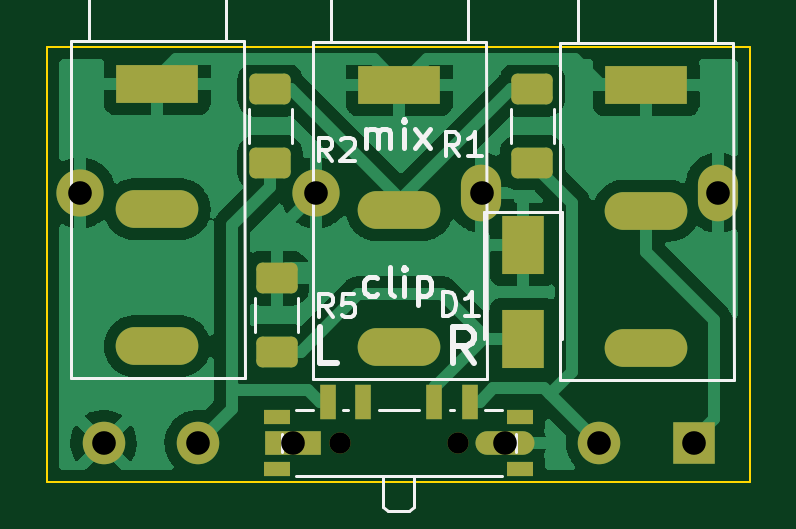
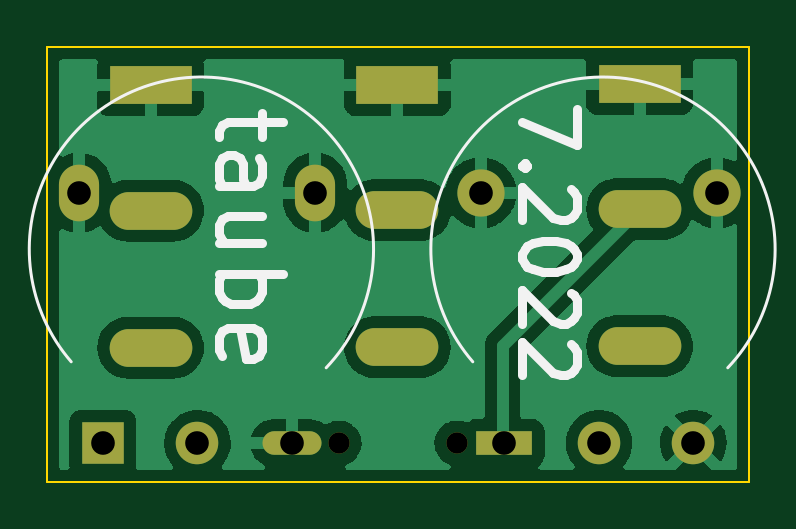
Circuit board: 11 layer files. Board 29.7 x 18.4 mm.
- bottom_copper: 2xMixer-B_Cu.gbr (48192 bytes)
- bottom_mask: 2xMixer-B_Mask.gbr (1397 bytes)
- paste: 2xMixer-B_Paste.gbr (458 bytes)
- bottom_silk: 2xMixer-B_Silkscreen.gbr (3751 bytes)
- outline: 2xMixer-Edge_Cuts.gbr (688 bytes)
- top_copper: 2xMixer-F_Cu.gbr (49203 bytes)
- top_mask: 2xMixer-F_Mask.gbr (2744 bytes)
- paste: 2xMixer-F_Paste.gbr (1813 bytes)
- top_silk: 2xMixer-F_Silkscreen.gbr (7224 bytes)
- drill: 2xMixer-NPTH.drl (376 bytes)
- drill: 2xMixer-PTH.drl (1007 bytes)

=== bottom_copper: 2xMixer-B_Cu.gbr (48192 bytes, source omitted) ===
=== bottom_mask: 2xMixer-B_Mask.gbr ===
%TF.GenerationSoftware,KiCad,Pcbnew,(6.0.2-0)*%
%TF.CreationDate,2022-07-29T18:45:40+02:00*%
%TF.ProjectId,2xMixer,32784d69-7865-4722-9e6b-696361645f70,rev?*%
%TF.SameCoordinates,Original*%
%TF.FileFunction,Soldermask,Bot*%
%TF.FilePolarity,Negative*%
%FSLAX46Y46*%
G04 Gerber Fmt 4.6, Leading zero omitted, Abs format (unit mm)*
G04 Created by KiCad (PCBNEW (6.0.2-0)) date 2022-07-29 18:45:40*
%MOMM*%
%LPD*%
G01*
G04 APERTURE LIST*
%ADD10R,3.500000X1.600000*%
%ADD11O,3.500000X1.600000*%
%ADD12C,0.900000*%
%ADD13O,2.000000X2.000000*%
%ADD14R,2.400000X1.000000*%
%ADD15C,1.800000*%
%ADD16O,1.700000X2.400000*%
%ADD17R,1.800000X1.800000*%
%ADD18O,2.500000X1.000000*%
G04 APERTURE END LIST*
D10*
%TO.C,J1*%
X133200000Y-66212500D03*
D11*
X133200000Y-71512500D03*
X133200000Y-77312500D03*
%TD*%
D12*
%TO.C,SW1*%
X125225000Y-81355000D03*
X120225000Y-81355000D03*
%TD*%
D10*
%TO.C,J2*%
X112500000Y-66150000D03*
D11*
X112500000Y-71450000D03*
X112500000Y-77250000D03*
%TD*%
D10*
%TO.C,J3*%
X122750000Y-66190000D03*
D11*
X122750000Y-71490000D03*
X122750000Y-77290000D03*
%TD*%
D13*
%TO.C,RV2*%
X109225000Y-70750000D03*
X119225000Y-70750000D03*
D14*
X118225000Y-81350000D03*
D15*
X114213000Y-81350000D03*
X110225000Y-81350000D03*
%TD*%
D16*
%TO.C,RV1*%
X136225000Y-70750000D03*
X126225000Y-70750000D03*
D17*
X135225000Y-81350000D03*
D15*
X131213000Y-81350000D03*
D18*
X127225000Y-81350000D03*
%TD*%
M02*

=== paste: 2xMixer-B_Paste.gbr ===
%TF.GenerationSoftware,KiCad,Pcbnew,(6.0.2-0)*%
%TF.CreationDate,2022-07-29T18:45:40+02:00*%
%TF.ProjectId,2xMixer,32784d69-7865-4722-9e6b-696361645f70,rev?*%
%TF.SameCoordinates,Original*%
%TF.FileFunction,Paste,Bot*%
%TF.FilePolarity,Positive*%
%FSLAX46Y46*%
G04 Gerber Fmt 4.6, Leading zero omitted, Abs format (unit mm)*
G04 Created by KiCad (PCBNEW (6.0.2-0)) date 2022-07-29 18:45:40*
%MOMM*%
%LPD*%
G01*
G04 APERTURE LIST*
G04 APERTURE END LIST*
M02*

=== bottom_silk: 2xMixer-B_Silkscreen.gbr ===
%TF.GenerationSoftware,KiCad,Pcbnew,(6.0.2-0)*%
%TF.CreationDate,2022-07-29T18:45:40+02:00*%
%TF.ProjectId,2xMixer,32784d69-7865-4722-9e6b-696361645f70,rev?*%
%TF.SameCoordinates,Original*%
%TF.FileFunction,Legend,Bot*%
%TF.FilePolarity,Positive*%
%FSLAX46Y46*%
G04 Gerber Fmt 4.6, Leading zero omitted, Abs format (unit mm)*
G04 Created by KiCad (PCBNEW (6.0.2-0)) date 2022-07-29 18:45:40*
%MOMM*%
%LPD*%
G01*
G04 APERTURE LIST*
%ADD10C,0.400000*%
%ADD11C,0.120000*%
G04 APERTURE END LIST*
D10*
X115165476Y-67204761D02*
X115165476Y-68738095D01*
X117465476Y-67752380D01*
X117246428Y-69614285D02*
X117355952Y-69723809D01*
X117465476Y-69614285D01*
X117355952Y-69504761D01*
X117246428Y-69614285D01*
X117465476Y-69614285D01*
X115384523Y-70600000D02*
X115275000Y-70709523D01*
X115165476Y-70928571D01*
X115165476Y-71476190D01*
X115275000Y-71695238D01*
X115384523Y-71804761D01*
X115603571Y-71914285D01*
X115822619Y-71914285D01*
X116151190Y-71804761D01*
X117465476Y-70490476D01*
X117465476Y-71914285D01*
X115165476Y-73338095D02*
X115165476Y-73557142D01*
X115275000Y-73776190D01*
X115384523Y-73885714D01*
X115603571Y-73995238D01*
X116041666Y-74104761D01*
X116589285Y-74104761D01*
X117027380Y-73995238D01*
X117246428Y-73885714D01*
X117355952Y-73776190D01*
X117465476Y-73557142D01*
X117465476Y-73338095D01*
X117355952Y-73119047D01*
X117246428Y-73009523D01*
X117027380Y-72900000D01*
X116589285Y-72790476D01*
X116041666Y-72790476D01*
X115603571Y-72900000D01*
X115384523Y-73009523D01*
X115275000Y-73119047D01*
X115165476Y-73338095D01*
X115384523Y-74980952D02*
X115275000Y-75090476D01*
X115165476Y-75309523D01*
X115165476Y-75857142D01*
X115275000Y-76076190D01*
X115384523Y-76185714D01*
X115603571Y-76295238D01*
X115822619Y-76295238D01*
X116151190Y-76185714D01*
X117465476Y-74871428D01*
X117465476Y-76295238D01*
X115384523Y-77171428D02*
X115275000Y-77280952D01*
X115165476Y-77500000D01*
X115165476Y-78047619D01*
X115275000Y-78266666D01*
X115384523Y-78376190D01*
X115603571Y-78485714D01*
X115822619Y-78485714D01*
X116151190Y-78376190D01*
X117465476Y-77061904D01*
X117465476Y-78485714D01*
X128496428Y-67364285D02*
X128496428Y-68392857D01*
X127596428Y-67750000D02*
X129910714Y-67750000D01*
X130167857Y-67878571D01*
X130296428Y-68135714D01*
X130296428Y-68392857D01*
X130296428Y-70450000D02*
X128882142Y-70450000D01*
X128625000Y-70321428D01*
X128496428Y-70064285D01*
X128496428Y-69550000D01*
X128625000Y-69292857D01*
X130167857Y-70450000D02*
X130296428Y-70192857D01*
X130296428Y-69550000D01*
X130167857Y-69292857D01*
X129910714Y-69164285D01*
X129653571Y-69164285D01*
X129396428Y-69292857D01*
X129267857Y-69550000D01*
X129267857Y-70192857D01*
X129139285Y-70450000D01*
X128496428Y-72892857D02*
X130296428Y-72892857D01*
X128496428Y-71735714D02*
X129910714Y-71735714D01*
X130167857Y-71864285D01*
X130296428Y-72121428D01*
X130296428Y-72507142D01*
X130167857Y-72764285D01*
X130039285Y-72892857D01*
X130296428Y-74178571D02*
X127596428Y-74178571D01*
X128625000Y-74178571D02*
X128496428Y-74435714D01*
X128496428Y-74949999D01*
X128625000Y-75207142D01*
X128753571Y-75335714D01*
X129010714Y-75464285D01*
X129782142Y-75464285D01*
X130039285Y-75335714D01*
X130167857Y-75207142D01*
X130296428Y-74949999D01*
X130296428Y-74435714D01*
X130167857Y-74178571D01*
X130167857Y-77649999D02*
X130296428Y-77392857D01*
X130296428Y-76878571D01*
X130167857Y-76621428D01*
X129910714Y-76492857D01*
X128882142Y-76492857D01*
X128625000Y-76621428D01*
X128496428Y-76878571D01*
X128496428Y-77392857D01*
X128625000Y-77649999D01*
X128882142Y-77778571D01*
X129139285Y-77778571D01*
X129396428Y-76492857D01*
D11*
%TO.C,RV2*%
X119559000Y-77909000D02*
G75*
G03*
X108764000Y-78163000I-5512639J4766421D01*
G01*
%TO.C,RV1*%
X136559000Y-77909000D02*
G75*
G03*
X125764000Y-78163000I-5512639J4766421D01*
G01*
%TD*%
M02*

=== outline: 2xMixer-Edge_Cuts.gbr ===
%TF.GenerationSoftware,KiCad,Pcbnew,(6.0.2-0)*%
%TF.CreationDate,2022-07-29T18:45:40+02:00*%
%TF.ProjectId,2xMixer,32784d69-7865-4722-9e6b-696361645f70,rev?*%
%TF.SameCoordinates,Original*%
%TF.FileFunction,Profile,NP*%
%FSLAX46Y46*%
G04 Gerber Fmt 4.6, Leading zero omitted, Abs format (unit mm)*
G04 Created by KiCad (PCBNEW (6.0.2-0)) date 2022-07-29 18:45:40*
%MOMM*%
%LPD*%
G01*
G04 APERTURE LIST*
%TA.AperFunction,Profile*%
%ADD10C,0.100000*%
%TD*%
G04 APERTURE END LIST*
D10*
X137575000Y-83000000D02*
X107850000Y-83000000D01*
X107850000Y-64600000D02*
X137575000Y-64600000D01*
X137575000Y-64600000D02*
X137575000Y-83000000D01*
X107850000Y-83000000D02*
X107850000Y-64600000D01*
M02*

=== top_copper: 2xMixer-F_Cu.gbr (49203 bytes, source omitted) ===
=== top_mask: 2xMixer-F_Mask.gbr (2744 bytes, source withheld) ===
=== paste: 2xMixer-F_Paste.gbr (1813 bytes, source withheld) ===
=== top_silk: 2xMixer-F_Silkscreen.gbr (7224 bytes, source omitted) ===
=== drill: 2xMixer-NPTH.drl ===
M48
; DRILL file {KiCad (6.0.2-0)} date 2022 July 29, Friday 18:45:45
; FORMAT={-:-/ absolute / inch / decimal}
; #@! TF.CreationDate,2022-07-29T18:45:45+02:00
; #@! TF.GenerationSoftware,Kicad,Pcbnew,(6.0.2-0)
; #@! TF.FileFunction,NonPlated,1,2,NPTH
FMAT,2
INCH
; #@! TA.AperFunction,NonPlated,NPTH,ComponentDrill
T1C0.0354
%
G90
G05
T1
X4.7333Y-3.203
X4.9301Y-3.203
T0
M30

=== drill: 2xMixer-PTH.drl ===
M48
; DRILL file {KiCad (6.0.2-0)} date 2022 July 29, Friday 18:45:45
; FORMAT={-:-/ absolute / inch / decimal}
; #@! TF.CreationDate,2022-07-29T18:45:45+02:00
; #@! TF.GenerationSoftware,Kicad,Pcbnew,(6.0.2-0)
; #@! TF.FileFunction,Plated,1,2,PTH
FMAT,2
INCH
; #@! TA.AperFunction,Plated,PTH,ComponentDrill
T1C0.0236
; #@! TA.AperFunction,Plated,PTH,ComponentDrill
T2C0.0394
%
G90
G05
T2
X4.3002Y-2.7854
X4.3396Y-3.2028
X4.4966Y-3.2028
X4.6545Y-3.2028
X4.6939Y-2.7854
X4.9695Y-2.7854
X5.0089Y-3.2028
X5.1659Y-3.2028
X5.3238Y-3.2028
X5.3632Y-2.7854
T1
G00X4.4665Y-2.6043
M15
G01X4.3917Y-2.6043
M16
G05
G00X4.4665Y-2.813
M15
G01X4.3917Y-2.813
M16
G05
G00X4.4665Y-3.0413
M15
G01X4.3917Y-3.0413
M16
G05
G00X4.8701Y-2.6059
M15
G01X4.7953Y-2.6059
M16
G05
G00X4.8701Y-2.8146
M15
G01X4.7953Y-2.8146
M16
G05
G00X4.8701Y-3.0429
M15
G01X4.7953Y-3.0429
M16
G05
G00X5.2815Y-2.6068
M15
G01X5.2067Y-2.6068
M16
G05
G00X5.2815Y-2.8155
M15
G01X5.2067Y-2.8155
M16
G05
G00X5.2815Y-3.0438
M15
G01X5.2067Y-3.0438
M16
G05
T0
M30

